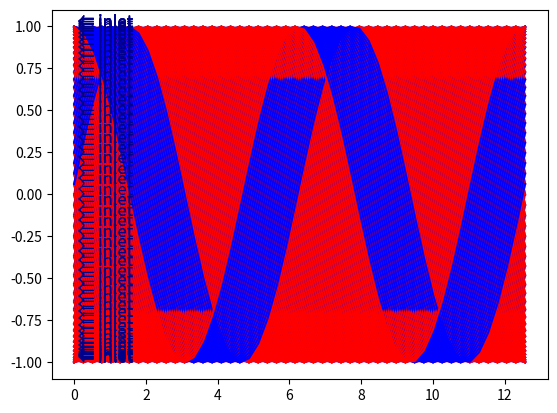

Write Python code to recreate this figure. (Note: this script raises an exception after producing the figure.)
import numpy as np
from matplotlib import pyplot as plt
from matplotlib.animation import ArtistAnimation

# 2.グラフ領域の作成
fig, ax = plt.subplots()
artists = []
for i in range(100):
    x = np.linspace(0, 4 * np.pi)
    y = np.sin(x - i / 100 * 2 * np.pi)
    y2 = np.cos(x -i / 100 * 2 * np.pi)

    # アニメーション化する要素の準備
    my_line, = ax.plot(x, y, "blue")
    my_text = ax.text(0, y[0], " ⇐ inlet", color="darkblue", size="large")
    my_title = ax.plot(x, y2, 'red')
    #  アニメーション化する要素をリスト化
    artists.append([my_line, my_text, my_title])

# 4. アニメーション化
anim = ArtistAnimation(fig, artists, interval = 50)
anim.save('test.gif')